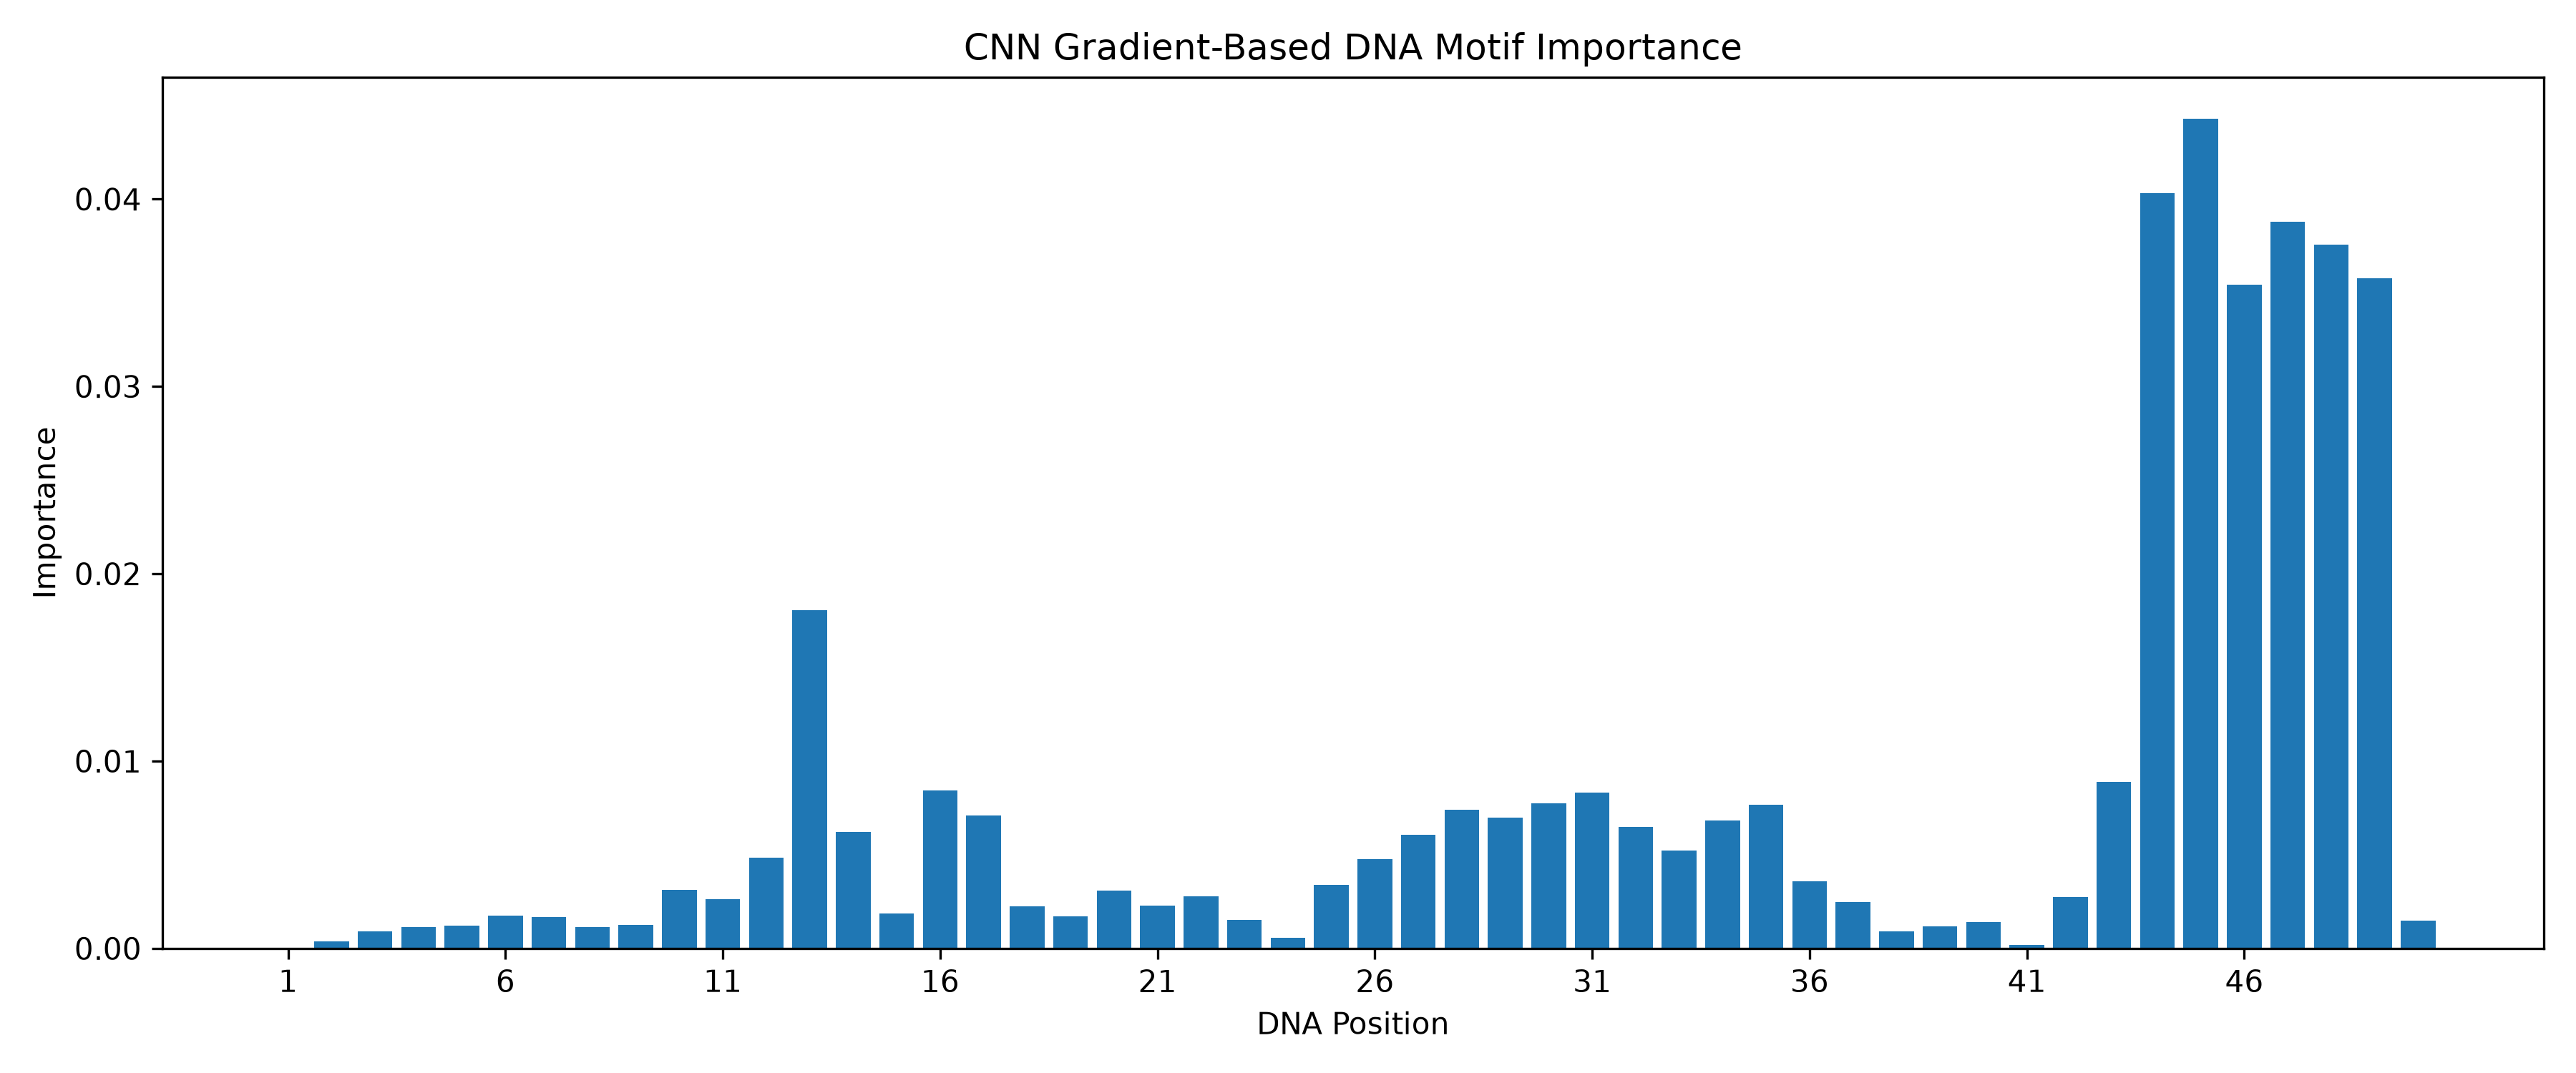

Values plotted in this chart, from the file beside it:
Position, Base, Importance
1, A, 0.0
2, A, 0.0003848
3, A, 0.0009136
4, T, 0.001133
5, C, 0.001216
6, G, 0.001758
7, C, 0.001686
8, T, 0.00114
9, G, 0.001238
10, C, 0.003128
11, T, 0.002625
12, T, 0.004844
13, A, 0.01805
14, G, 0.006208
15, T, 0.001848
16, G, 0.008443
17, C, 0.007093
18, A, 0.002246
19, C, 0.001701
20, T, 0.003073
21, A, 0.002274
22, A, 0.00279
23, G, 0.001524
24, G, 0.0005693
25, C, 0.003394
26, T, 0.004761
27, A, 0.006061
28, A, 0.00739
29, C, 0.006989
30, G, 0.007756
31, G, 0.008303
32, A, 0.006467
33, T, 0.005241
34, A, 0.006823
35, A, 0.00766
36, C, 0.003567
37, G, 0.002478
38, C, 0.0009245
39, C, 0.001172
40, C, 0.001399
41, G, 0.0001803
42, G, 0.002737
43, C, 0.008894
44, C, 0.04031
45, A, 0.04429
46, C, 0.03544
47, G, 0.03878
48, T, 0.03756
49, G, 0.03579
50, A, 0.001499
